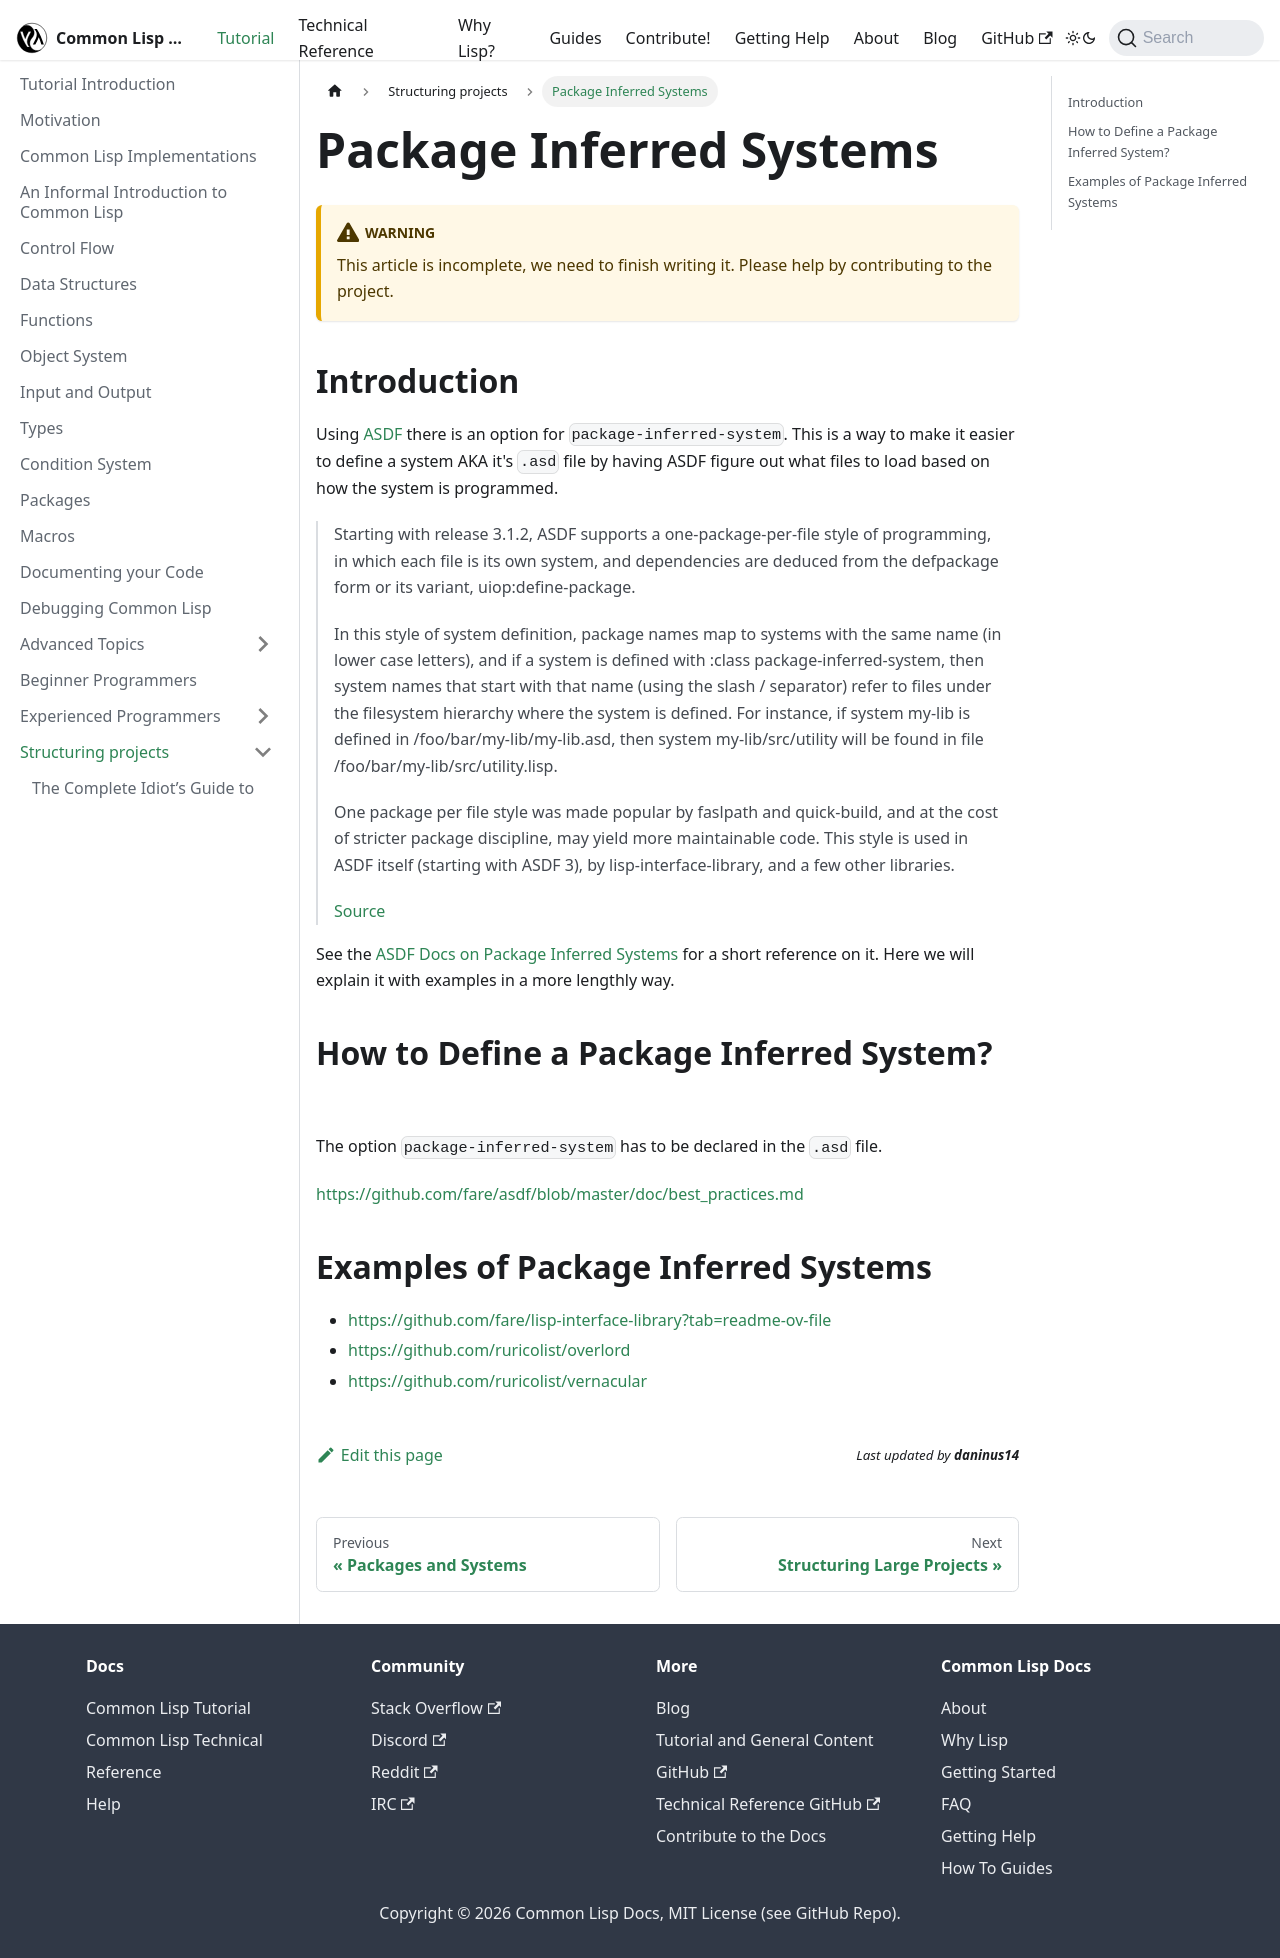

repository: lisp-docs/lisp-docs.github.io · page: docs/tutorial/projects/package_inferred.html · generator: docusaurus

# Package Inferred Systems

:::warning
This article is incomplete, we need to finish writing it. Please help by contributing to the project.
:::

## Introduction

Using [ASDF](https://asdf.common-lisp.dev/) there is an option for `package-inferred-system`. This is a way to make it easier to define a system AKA it's `.asd` file by having ASDF figure out what files to load based on how the system is programmed.

> Starting with release 3.1.2, ASDF supports a one-package-per-file style of programming, in which each file is its own system, and dependencies are deduced from the defpackage form or its variant, uiop:define-package.
>
>In this style of system definition, package names map to systems with the same name (in lower case letters), and if a system is defined with :class package-inferred-system, then system names that start with that name (using the slash / separator) refer to files under the filesystem hierarchy where the system is defined. For instance, if system my-lib is defined in /foo/bar/my-lib/my-lib.asd, then system my-lib/src/utility will be found in file /foo/bar/my-lib/src/utility.lisp.
>
>One package per file style was made popular by faslpath and quick-build, and at the cost of stricter package discipline, may yield more maintainable code. This style is used in ASDF itself (starting with ASDF 3), by lisp-interface-library, and a few other libraries.
>
> [Source](https://asdf.common-lisp.dev/asdf/The-package_002dinferred_002dsystem-extension.html)

See the [ASDF Docs on Package Inferred Systems](https://asdf.common-lisp.dev/asdf/The-package_002dinferred_002dsystem-extension.html) for a short reference on it. Here we will explain it with examples in a more lengthly way.

## How to Define a Package Inferred System?

The option `package-inferred-system` has to be declared in the `.asd` file.

https://github.com/fare/asdf/blob/master/doc/best_practices.md

## Examples of Package Inferred Systems

- https://github.com/fare/lisp-interface-library?tab=readme-ov-file
- https://github.com/ruricolist/overlord
- https://github.com/ruricolist/vernacular
